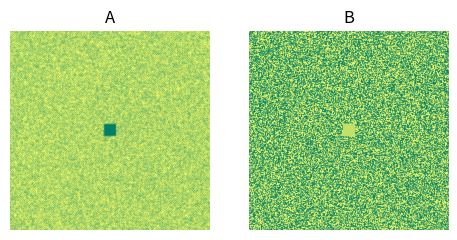
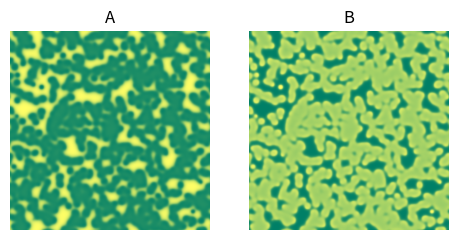
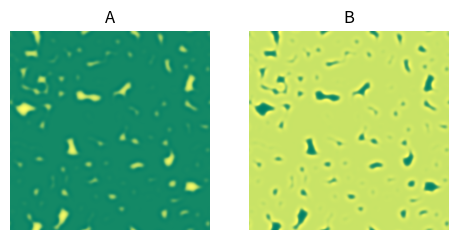
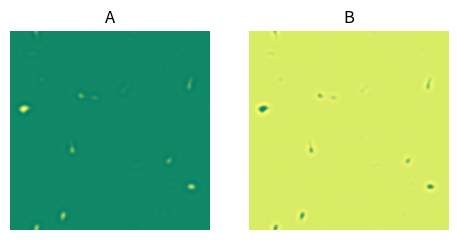
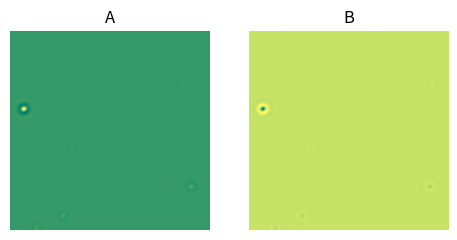
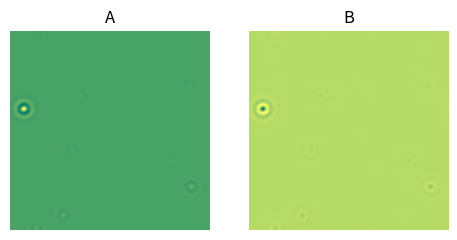
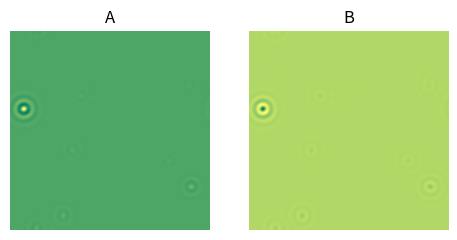
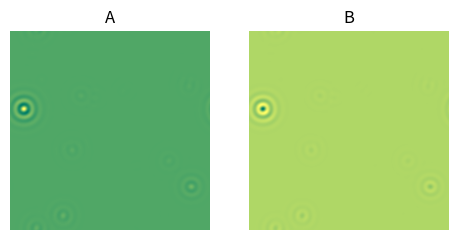
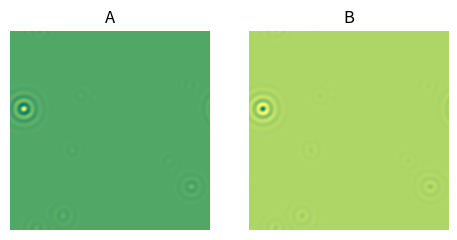
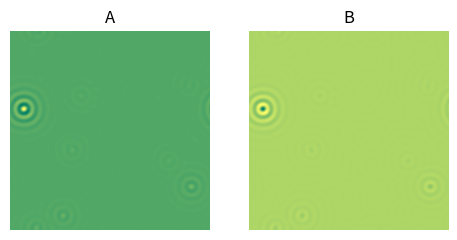
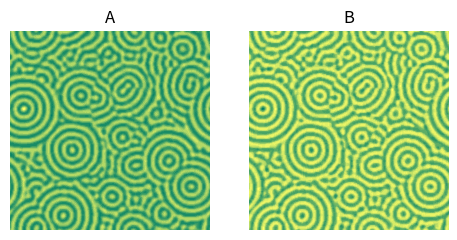
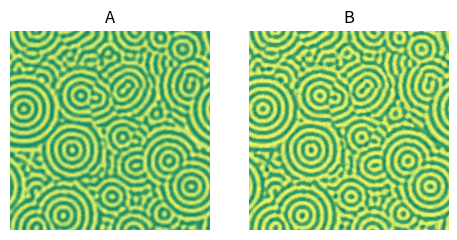
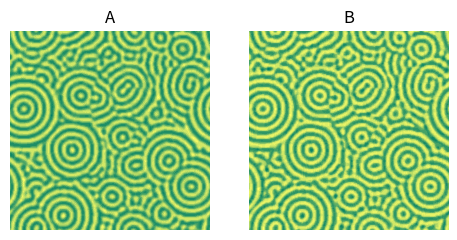
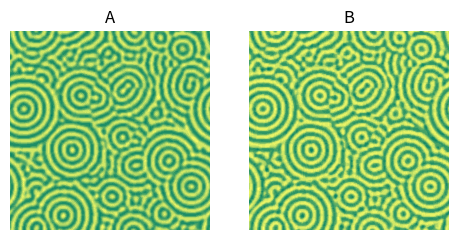
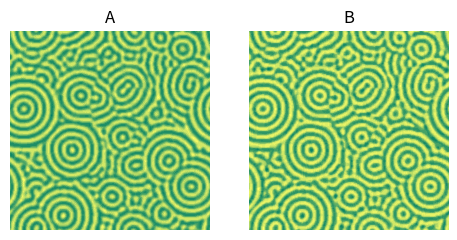
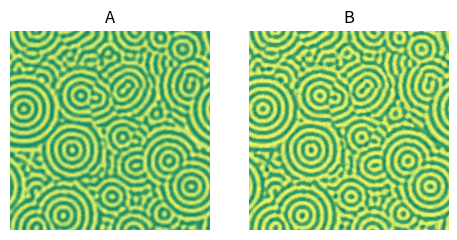

Here is the Python script that generated these plots, in order:
# This is a test

import numpy as np
import matplotlib.pyplot as plt
from matplotlib.patches import Circle


def laplacian(M):
    """Get the discrete Laplacian of matrix M"""
    L = -4 * M
    L += np.roll(M, (0, -1), (0, 1))
    L += np.roll(M, (0, +1), (0, 1))
    L += np.roll(M, (-1, 0), (0, 1))
    L += np.roll(M, (+1, 0), (0, 1))
    return L


def update(A, B, DA, DB, f, k, delta_t):
    A += (DA * laplacian(A) - A * B ** 2 + f * (1 - A)) * delta_t
    B += (DB * laplacian(B) + A * B ** 2 - (k + f) * B) * delta_t
    return A, B


def get_square_ci(N, random_influence=0.3):
    A = (1 - random_influence) * np.ones((N, N)) + random_influence * np.random.random((N, N))
    B = random_influence * np.random.random((N, N))

    # Now let's add a disturbance in the center
    N2 = N // 2
    r = int(N / 30.0)

    A[N2 - r:N2 + r, N2 - r:N2 + r] = 0.50
    B[N2 - r:N2 + r, N2 - r:N2 + r] = 0.25

    return A, B


def get_impulse_ci(N, random_influence=0.3):
    A = (1 - random_influence) * np.ones((N, N)) + random_influence * np.random.random((N, N))
    B = random_influence * np.random.random((N, N))

    # Now let's add a disturbance in the center
    N2 = N // 2
    r = int(N / 10.0)

    A[N2 - r:N2 + r, N2 - r:N2 + r] = 0.50
    B[N2 - r:N2 + r, N2 - r:N2 + r] = 0.25


def get_guepard(N, random_influence=0.3):
    A = (1 - random_influence) * np.ones((N, N)) + random_influence * np.random.random((N, N))
    B = random_influence * np.random.random((N, N))

    A[int(N/2):int(N/2) + 5, :] = 0.6
    B[int(N/2):int(N/2) + 5, :] = 0.25

    A[:, int(N / 2):int(N / 2) + 5] = 0.6
    B[:, int(N / 2):int(N / 2) + 5] = 0.25

    return A, B


def draw(A, B):
    fig, ax = plt.subplots(1, 2, figsize=(5.65, 4))
    ax[0].imshow(A, cmap='summer'), ax[0].set_title('A'), ax[0].axis('off')
    ax[1].imshow(B, cmap='summer'), ax[1].set_title('B'), ax[1].axis('off')
    plt.show()


# update in time
delta_t = 1.0

# Diffusion coefficients
DA = 0.18
DB = 0.082

# define feed/kill rates
f = 0.08
k = 0.05

# grid size
N = 200

# simulation steps
N_simulation_steps = 2000

A, B = get_square_ci(200)

for t in range(N_simulation_steps):
    A, B = update(A, B, DA, DB, f, k, delta_t)
    if t % 75 == 0:
        draw(A, B)




